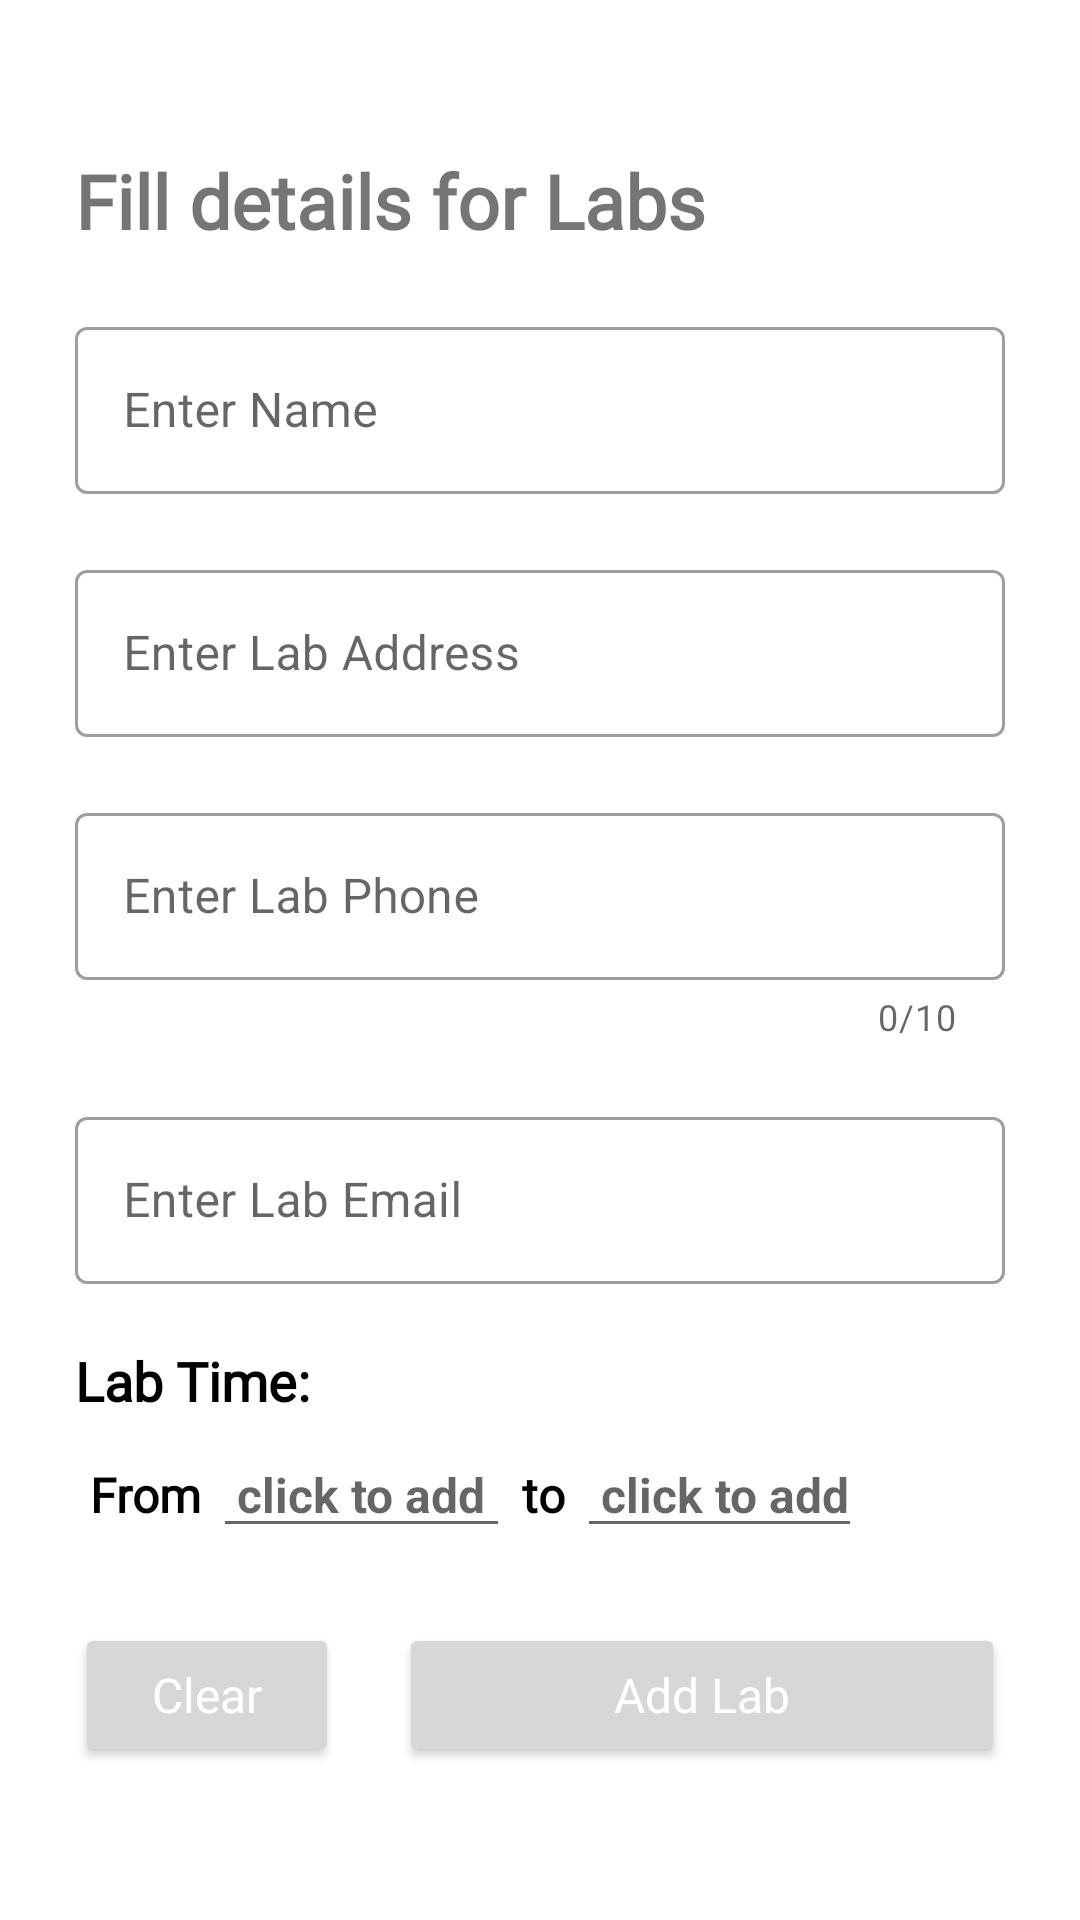

The Android layout XML behind this screen, and the referenced resources:
<!-- AndroidManifest.xml: application theme Theme.HospitalManagementSystem -->
<!-- res/layout/activity_admin_add_labs.xml -->
<?xml version="1.0" encoding="utf-8"?>
<ScrollView
    xmlns:android="http://schemas.android.com/apk/res/android"
    xmlns:app="http://schemas.android.com/apk/res-auto"
    xmlns:tools="http://schemas.android.com/tools"
    android:layout_width="match_parent"
    android:layout_height="match_parent"
    tools:context=".admin.AdminAddLabsActivity">

    <androidx.constraintlayout.widget.ConstraintLayout
        android:layout_width="match_parent"
        android:layout_height="wrap_content"
        android:padding="25dp">

        <TextView
            android:id="@+id/textView3"
            android:layout_width="match_parent"
            android:layout_height="wrap_content"
            android:fontFamily="@font/lato"
            android:text="Fill details for Labs"
            android:textSize="25sp"
            android:paddingEnd="25dp"
            android:layout_marginTop="25dp"
            android:textStyle="bold"
            app:layout_constraintEnd_toEndOf="parent"
            app:layout_constraintStart_toStartOf="parent"
            app:layout_constraintTop_toTopOf="parent" />

        <com.google.android.material.textfield.TextInputLayout
            android:id="@+id/labNameLay"
            style="@style/Widget.MaterialComponents.TextInputLayout.OutlinedBox"
            android:layout_width="match_parent"
            android:layout_height="wrap_content"
            app:hintAnimationEnabled="true"
            app:hintEnabled="true"
            android:layout_marginTop="20dp"
            app:layout_constraintTop_toBottomOf="@+id/textView3">

            <com.google.android.material.textfield.TextInputEditText
                android:layout_width="match_parent"
                android:layout_height="wrap_content"
                android:hint="Enter Name"
                android:inputType="textPersonName"/>

        </com.google.android.material.textfield.TextInputLayout>

        <com.google.android.material.textfield.TextInputLayout
            android:id="@+id/labAddressLay"
            style="@style/Widget.MaterialComponents.TextInputLayout.OutlinedBox"
            android:layout_width="match_parent"
            android:layout_height="wrap_content"
            app:hintAnimationEnabled="true"
            app:hintEnabled="true"
            android:layout_marginTop="20dp"
            app:layout_constraintTop_toBottomOf="@+id/labNameLay">

            <com.google.android.material.textfield.TextInputEditText
                android:id="@+id/teacherLastName"
                android:layout_width="match_parent"
                android:layout_height="wrap_content"
                android:hint="Enter Lab Address"
                android:inputType="textPersonName"/>

        </com.google.android.material.textfield.TextInputLayout>

        <com.google.android.material.textfield.TextInputLayout
            android:id="@+id/labPhoneLay"
            style="@style/Widget.MaterialComponents.TextInputLayout.OutlinedBox"
            android:layout_width="match_parent"
            android:layout_height="wrap_content"
            app:hintAnimationEnabled="true"
            app:hintEnabled="true"
            android:layout_marginTop="20dp"
            app:counterEnabled="true"
            app:counterMaxLength="10"
            app:layout_constraintTop_toBottomOf="@+id/labAddressLay">

            <com.google.android.material.textfield.TextInputEditText
                android:id="@+id/teacherPhone"
                android:layout_width="match_parent"
                android:layout_height="wrap_content"
                android:hint="Enter Lab Phone"
                android:inputType="phone"/>

        </com.google.android.material.textfield.TextInputLayout>

        <com.google.android.material.textfield.TextInputLayout
            android:id="@+id/labEmailLay"
            style="@style/Widget.MaterialComponents.TextInputLayout.OutlinedBox"
            android:layout_width="match_parent"
            android:layout_height="wrap_content"
            app:hintAnimationEnabled="true"
            app:hintEnabled="true"
            android:layout_marginTop="20dp"
            app:layout_constraintTop_toBottomOf="@+id/labPhoneLay">

            <com.google.android.material.textfield.TextInputEditText
                android:id="@+id/teacherEmail"
                android:layout_width="match_parent"
                android:layout_height="wrap_content"
                android:hint="Enter Lab Email"
                android:inputType="textEmailAddress"/>

        </com.google.android.material.textfield.TextInputLayout>

        <TextView
            android:id="@+id/labTimeTV"
            android:layout_width="match_parent"
            android:layout_height="wrap_content"
            android:text="Lab Time:"
            android:fontFamily="@font/lato"
            android:layout_marginTop="20dp"
            android:textStyle="bold"
            android:textColor="#000"
            android:textSize="18sp"
            app:layout_constraintTop_toBottomOf="@id/labEmailLay"/>

        <LinearLayout
            android:id="@+id/hospitalTimeLinLay"
            android:layout_width="match_parent"
            android:layout_height="wrap_content"
            android:orientation="horizontal"
            android:padding="5dp"
            app:layout_constraintTop_toBottomOf="@id/labTimeTV">

            <TextView
                android:id="@+id/tapFromDailog"
                android:layout_width="wrap_content"
                android:layout_height="wrap_content"
                android:text="From "
                android:fontFamily="@font/lato"
                android:textSize="16sp"
                android:textColor="#000"
                android:textStyle="bold" />

            <EditText
                android:id="@+id/selectFromTime"
                android:layout_width="wrap_content"
                android:layout_height="wrap_content"
                android:hint=" click to add "
                android:textSize="16sp"
                android:textStyle="bold"

                android:inputType="time"/>

            <TextView
                android:id="@+id/tapToDailog"
                android:layout_width="wrap_content"
                android:layout_height="wrap_content"
                android:text=" to "
                android:fontFamily="@font/lato"
                android:textColor="#000"
                android:textSize="16sp"
                android:textStyle="bold" />

            <EditText
                android:id="@+id/selectToTime"
                android:layout_width="wrap_content"
                android:layout_height="wrap_content"
                android:hint=" click to add"
                android:textSize="16sp"
                android:textStyle="bold"
                android:inputType="time"/>

        </LinearLayout>
        
        <LinearLayout
            android:layout_width="match_parent"
            android:layout_height="wrap_content"
            app:layout_constraintTop_toBottomOf="@id/hospitalTimeLinLay"
            android:layout_marginTop="20dp"
            android:foregroundGravity="center"
            android:gravity="center_vertical|center_horizontal">

            <Button
                android:id="@+id/clearFormBtn"
                android:layout_width="wrap_content"
                android:layout_height="wrap_content"
                android:fontFamily="@font/lato"
                android:text="Clear"
                android:textColor="@color/white"
                android:textSize="16sp"
                android:textAllCaps="false"
                android:layout_marginEnd="10dp"
                app:layout_constraintEnd_toEndOf="parent"
                android:onClick="clearForm"/>

            <Button
                android:id="@+id/addLabBtn"
                android:layout_width="match_parent"
                android:layout_height="wrap_content"
                android:text="Add Lab"
                android:textColor="@color/white"
                android:textSize="16sp"
                android:layout_marginStart="10dp"
                android:textAllCaps="false"
                app:layout_constraintTop_toBottomOf="@id/clearFormBtn"
                android:fontFamily="@font/lato"/>

        </LinearLayout>

    </androidx.constraintlayout.widget.ConstraintLayout>
</ScrollView>
<!-- resources referenced by this layout -->
<resources>
  <color name="white">#FFFFFFFF</color>
  <style name="Theme.HospitalManagementSystem" parent="Theme.MaterialComponents.DayNight.NoActionBar">
          
          <item name="colorPrimary">@color/purple_500</item>
          <item name="colorPrimaryVariant">@color/purple_700</item>
          <item name="colorOnPrimary">@color/white</item>
          
          <item name="colorSecondary">@color/teal_200</item>
          <item name="colorSecondaryVariant">@color/teal_700</item>
          <item name="colorOnSecondary">@color/black</item>
          
          <item name="android:statusBarColor" tools:targetApi="l">?attr/colorPrimaryVariant</item>
          
      </style>
  <color name="purple_500">#BA874C</color>
  <color name="purple_700">#373028</color>
  <color name="teal_200">#FF03DAC5</color>
  <color name="teal_700">#FF018786</color>
  <color name="black">#FF000000</color>
</resources>
